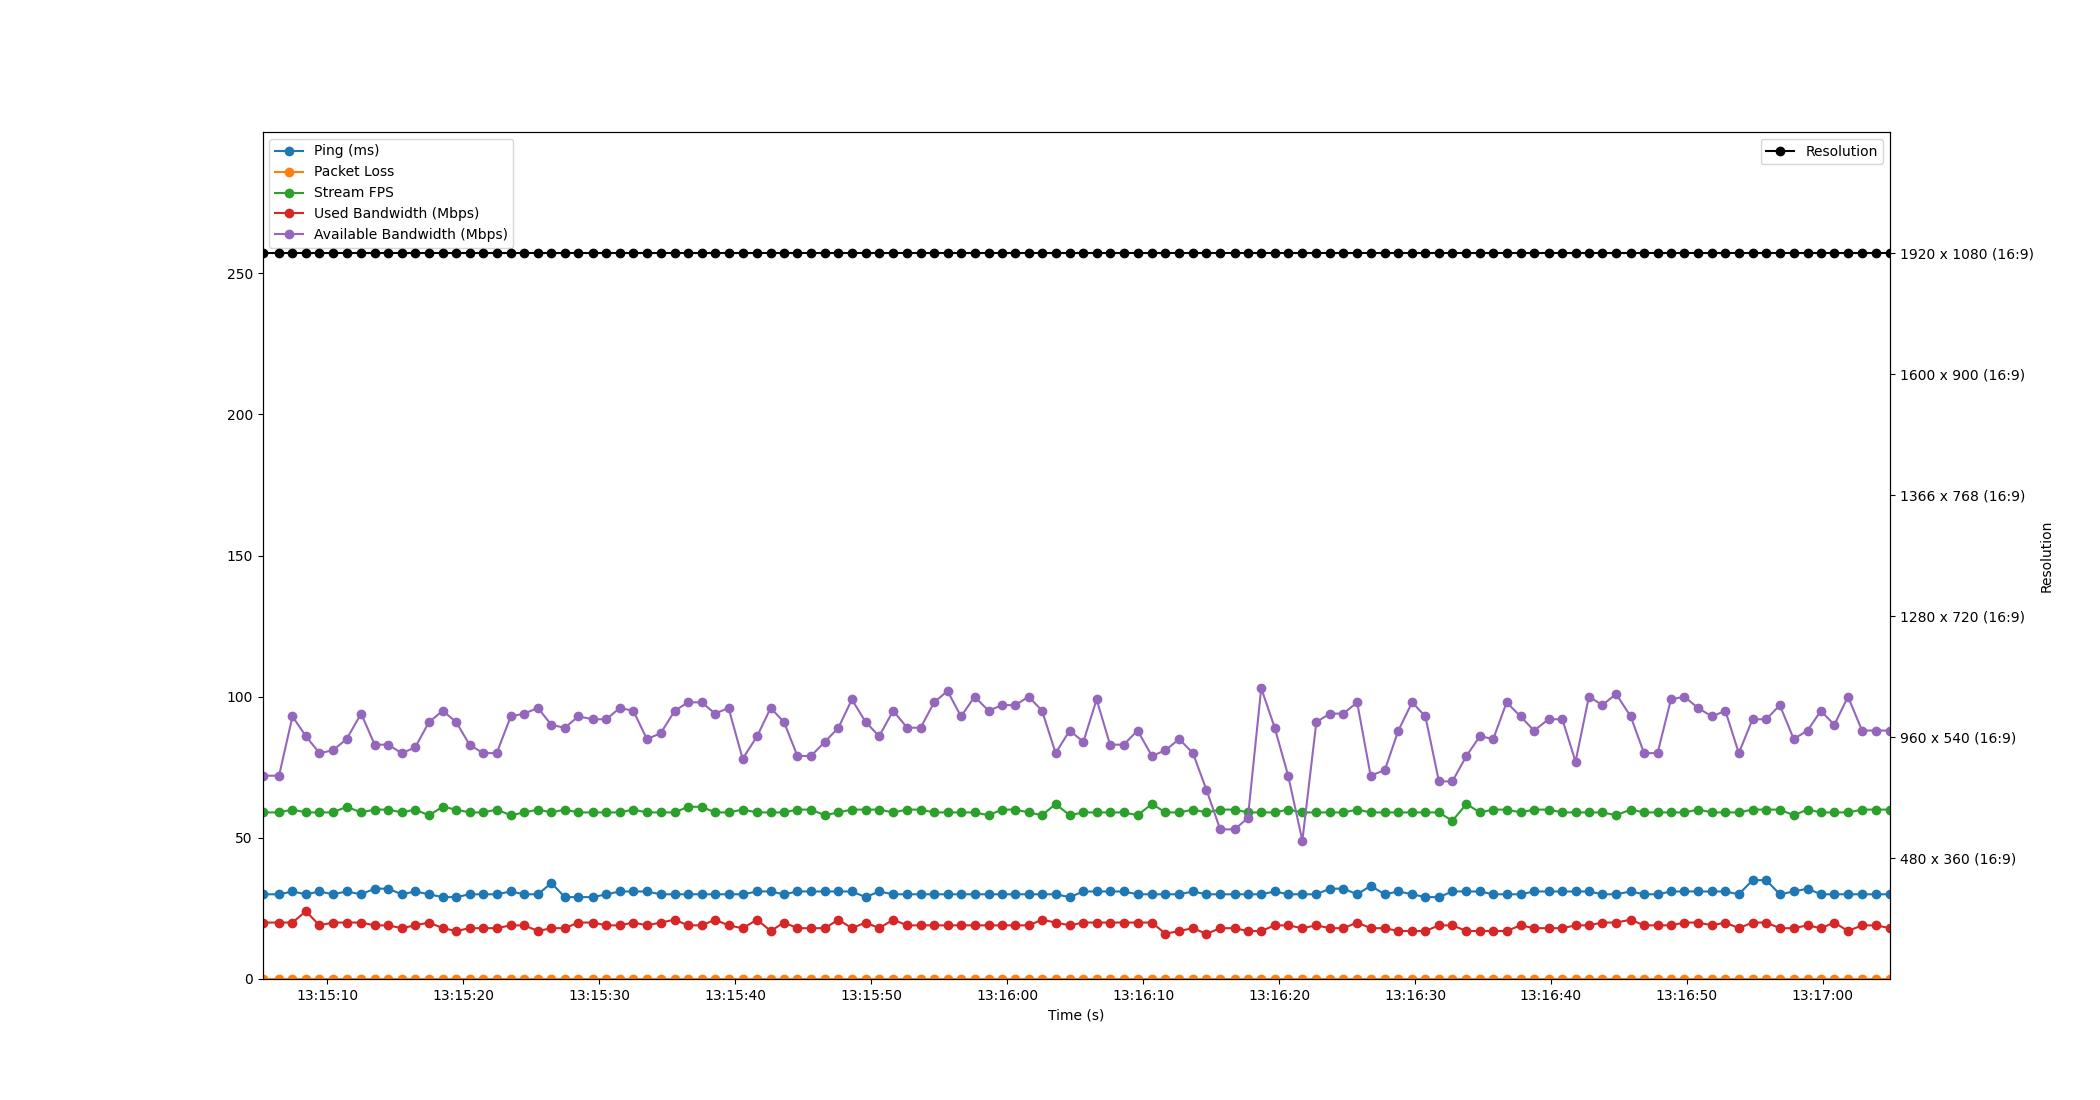

The file beside this chart, header and first rows:
Time, Timestamp, Ping, Packet Loss, Stream FPS, Used Bandwidth, Resolution, Available Bandwidth
1.1920928955078125e-06, 2023-07-20 13:15:05.225835, 30, 0, 59, 20, 1920 x 1080 (16:9), 72
1.218, 2023-07-20 13:15:06.443724, 30, 0, 59, 20, 1920 x 1080 (16:9), 72
2.204, 2023-07-20 13:15:07.430147, 31, 0, 60, 20, 1920 x 1080 (16:9), 93
3.191, 2023-07-20 13:15:08.416735, 30, 0, 59, 24, 1920 x 1080 (16:9), 86
4.19, 2023-07-20 13:15:09.415927, 31, 0, 59, 19, 1920 x 1080 (16:9), 80
5.177, 2023-07-20 13:15:10.402946, 30, 0, 59, 20, 1920 x 1080 (16:9), 81
6.191, 2023-07-20 13:15:11.416731, 31, 0, 61, 20, 1920 x 1080 (16:9), 85
7.257, 2023-07-20 13:15:12.483040, 30, 0, 59, 20, 1920 x 1080 (16:9), 94
8.254, 2023-07-20 13:15:13.479859, 32, 0, 60, 19, 1920 x 1080 (16:9), 83
9.246, 2023-07-20 13:15:14.471340, 32, 0, 60, 19, 1920 x 1080 (16:9), 83
10.24, 2023-07-20 13:15:15.461616, 30, 0, 59, 18, 1920 x 1080 (16:9), 80
11.23, 2023-07-20 13:15:16.455961, 31, 0, 60, 19, 1920 x 1080 (16:9), 82
12.24, 2023-07-20 13:15:17.468809, 30, 0, 58, 20, 1920 x 1080 (16:9), 91
13.26, 2023-07-20 13:15:18.488158, 29, 0, 61, 18, 1920 x 1080 (16:9), 95
14.25, 2023-07-20 13:15:19.472731, 29, 0, 60, 17, 1920 x 1080 (16:9), 91
15.23, 2023-07-20 13:15:20.452720, 30, 0, 59, 18, 1920 x 1080 (16:9), 83
16.22, 2023-07-20 13:15:21.445857, 30, 0, 59, 18, 1920 x 1080 (16:9), 80
17.23, 2023-07-20 13:15:22.452100, 30, 0, 60, 18, 1920 x 1080 (16:9), 80
18.26, 2023-07-20 13:15:23.484739, 31, 0, 58, 19, 1920 x 1080 (16:9), 93
19.25, 2023-07-20 13:15:24.474288, 30, 0, 59, 19, 1920 x 1080 (16:9), 94
20.26, 2023-07-20 13:15:25.489655, 30, 0, 60, 17, 1920 x 1080 (16:9), 96
21.25, 2023-07-20 13:15:26.472664, 34, 0, 59, 18, 1920 x 1080 (16:9), 90
22.23, 2023-07-20 13:15:27.460716, 29, 0, 60, 18, 1920 x 1080 (16:9), 89
23.23, 2023-07-20 13:15:28.456344, 29, 0, 59, 20, 1920 x 1080 (16:9), 93
24.3, 2023-07-20 13:15:29.530236, 29, 0, 59, 20, 1920 x 1080 (16:9), 92
25.29, 2023-07-20 13:15:30.518795, 30, 0, 59, 19, 1920 x 1080 (16:9), 92
26.28, 2023-07-20 13:15:31.503439, 31, 0, 59, 19, 1920 x 1080 (16:9), 96
27.28, 2023-07-20 13:15:32.503743, 31, 0, 60, 20, 1920 x 1080 (16:9), 95
28.27, 2023-07-20 13:15:33.496845, 31, 0, 59, 19, 1920 x 1080 (16:9), 85
29.28, 2023-07-20 13:15:34.510708, 30, 0, 59, 20, 1920 x 1080 (16:9), 87
30.32, 2023-07-20 13:15:35.546629, 30, 0, 59, 21, 1920 x 1080 (16:9), 95
31.3, 2023-07-20 13:15:36.528481, 30, 0, 61, 19, 1920 x 1080 (16:9), 98
32.3, 2023-07-20 13:15:37.525741, 30, 0, 61, 19, 1920 x 1080 (16:9), 98
33.29, 2023-07-20 13:15:38.518370, 30, 0, 59, 21, 1920 x 1080 (16:9), 94
34.28, 2023-07-20 13:15:39.507128, 30, 0, 59, 19, 1920 x 1080 (16:9), 96
35.32, 2023-07-20 13:15:40.542090, 30, 0, 60, 18, 1920 x 1080 (16:9), 78
36.39, 2023-07-20 13:15:41.611085, 31, 0, 59, 21, 1920 x 1080 (16:9), 86
37.38, 2023-07-20 13:15:42.604801, 31, 0, 59, 17, 1920 x 1080 (16:9), 96
38.36, 2023-07-20 13:15:43.584729, 30, 0, 59, 20, 1920 x 1080 (16:9), 91
39.35, 2023-07-20 13:15:44.574161, 31, 0, 60, 18, 1920 x 1080 (16:9), 79
40.35, 2023-07-20 13:15:45.572717, 31, 0, 60, 18, 1920 x 1080 (16:9), 79
41.36, 2023-07-20 13:15:46.588783, 31, 0, 58, 18, 1920 x 1080 (16:9), 84
42.37, 2023-07-20 13:15:47.591268, 31, 0, 59, 21, 1920 x 1080 (16:9), 89
43.35, 2023-07-20 13:15:48.577096, 31, 0, 60, 18, 1920 x 1080 (16:9), 99
44.37, 2023-07-20 13:15:49.592965, 29, 0, 60, 20, 1920 x 1080 (16:9), 91
45.36, 2023-07-20 13:15:50.583916, 31, 0, 60, 18, 1920 x 1080 (16:9), 86
46.39, 2023-07-20 13:15:51.614754, 30, 0, 59, 21, 1920 x 1080 (16:9), 95
47.42, 2023-07-20 13:15:52.642607, 30, 0, 60, 19, 1920 x 1080 (16:9), 89
48.41, 2023-07-20 13:15:53.640827, 30, 0, 60, 19, 1920 x 1080 (16:9), 89
49.4, 2023-07-20 13:15:54.626631, 30, 0, 59, 19, 1920 x 1080 (16:9), 98
50.39, 2023-07-20 13:15:55.612214, 30, 0, 59, 19, 1920 x 1080 (16:9), 102
51.38, 2023-07-20 13:15:56.608714, 30, 0, 59, 19, 1920 x 1080 (16:9), 93
52.38, 2023-07-20 13:15:57.606416, 30, 0, 59, 19, 1920 x 1080 (16:9), 100
53.41, 2023-07-20 13:15:58.639565, 30, 0, 58, 19, 1920 x 1080 (16:9), 95
54.38, 2023-07-20 13:15:59.610405, 30, 0, 60, 19, 1920 x 1080 (16:9), 97
55.37, 2023-07-20 13:16:00.591511, 30, 0, 60, 19, 1920 x 1080 (16:9), 97
56.36, 2023-07-20 13:16:01.584117, 30, 0, 59, 19, 1920 x 1080 (16:9), 100
57.34, 2023-07-20 13:16:02.568012, 30, 0, 58, 21, 1920 x 1080 (16:9), 95
58.34, 2023-07-20 13:16:03.564752, 30, 0, 62, 20, 1920 x 1080 (16:9), 80
59.37, 2023-07-20 13:16:04.599718, 29, 0, 58, 19, 1920 x 1080 (16:9), 88
... 60 more rows
